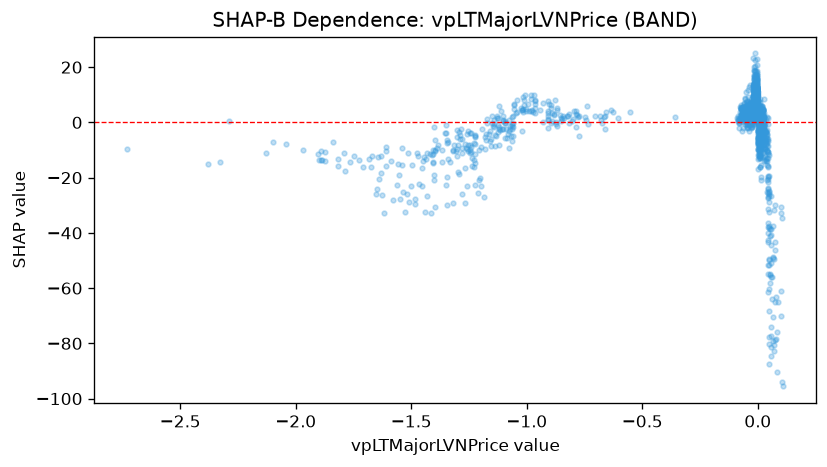

Data behind this chart, as committed beside it:
feature_value, shap_value
-0.00985, 18.79
-0.01328, 24.97
-0.005569, 13.39
-0.004779, 11.76
-0.00406, 12.13
-0.00451, 12.51
-0.003135, 11.81
-0.005183, 12.56
-0.006675, 8.635
-0.008363, 8.908
-0.005611, 13.01
-0.03517, 3.087
-0.03836, 3.01
-0.03677, 4.107
-0.04005, 2.729
-0.04941, 3.668
-0.04983, 4.464
-0.01976, 4.774
-0.02405, 2.857
-0.02463, 2.326
-0.03266, 2.753
-0.02822, 7.034
-0.02692, 6.69
-0.01652, 13.6
-0.01367, 16.78
-0.0151, 15.68
-0.009106, 9.864
-0.008847, 9.106
-0.02171, -0.9804
-0.02072, 3.306
-0.0195, 12.83
-0.01961, 13.01
-0.01301, 13.89
-0.01259, 8.958
-0.02345, 3.077
-0.01392, 10.08
-0.01301, 9.977
-0.01468, 11.49
-0.01417, 7.461
-0.01588, 6.537
-0.01613, 4.943
-0.02643, 4.379
-0.02941, 1.144
-0.02016, 4.365
-0.02713, 4.166
-0.02706, 5.162
-0.02321, 0.3171
-0.01068, 6.924
-0.01266, 7.832
-0.0239, 2.674
-0.03627, 3.359
-0.01077, 14.01
-0.01047, 5.873
-0.008593, 8.971
-0.008544, 10.06
-0.0109, 14
-0.01121, 12.03
-0.009223, 5.832
-1.075, -3.224
-0.9088, 1.358
... 1,678 more rows
